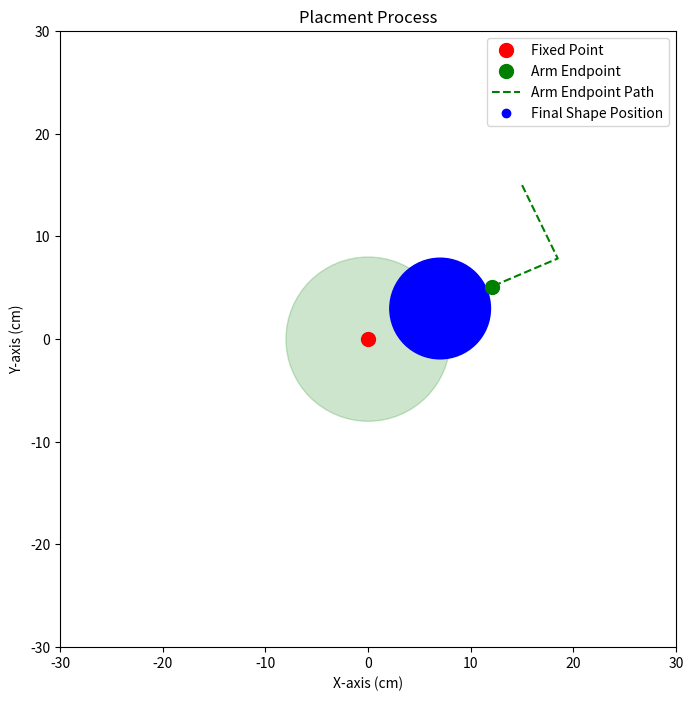

Write the Python code that produced this figure.
import numpy as np
import matplotlib.pyplot as plt
from matplotlib.patches import Circle, Rectangle

class ShapePushingSimulation:
    def __init__(self):
        # 随机种子
        np.random.seed(42)
        
        # 创建图形和轴
        self.fig, self.ax = plt.subplots(figsize=(10, 8))
        
        # 固定点（圆心）
        self.fixed_point = np.array([0, 0])
        
        # 有效区域半径（8cm）
        self.valid_radius = 8
        
        # 随机生成形状
        self.generate_shape()
        
        # 机械臂末端初始位置
        self.arm_endpoint = np.array([15.0, 15.0])  # Ensure dtype is float

        
        # 推动速度
        self.push_speed = 0.5
        
        # 绘图区域
        self.setup_plot()

    def generate_shape(self):
        # 随机选择形状
        if np.random.random() < 0.5:
            # 圆形（半径3-5cm）
            self.shape_type = 'circle'
            self.shape_size = np.random.uniform(3, 5)
            self.shape_center = np.array([np.random.uniform(-30, 30), 
                                           np.random.uniform(-30, 30)])
        else:
            # 正方形（边长5-8cm）
            self.shape_type = 'square'
            self.shape_size = np.random.uniform(5, 8)
            self.shape_center = np.array([np.random.uniform(-30, 30), 
                                           np.random.uniform(-30, 30)])

    def setup_plot(self):
        
        self.ax.clear()
        
        
        self.ax.set_xlim(-30, 30)
        self.ax.set_ylim(-30, 30)
        
        
        self.ax.plot(self.fixed_point[0], self.fixed_point[1], 'ro', markersize=10, label='Fixed Point')
        
        # 绘制机械臂末端
        self.ax.plot(self.arm_endpoint[0], self.arm_endpoint[1], 'go', markersize=10, label='Arm Endpoint')
        
        # 绘制有效区域
        valid_region = Circle(self.fixed_point, self.valid_radius, 
                              facecolor='green', alpha=0.2, edgecolor='green')
        self.ax.add_patch(valid_region)
        
        # 绘制形状
        if self.shape_type == 'circle':
            shape = Circle(self.shape_center, radius=self.shape_size, 
                           facecolor='blue', edgecolor='blue')
        else:
            shape = Rectangle(self.shape_center - self.shape_size/2, 
                              width=self.shape_size, height=self.shape_size, 
                              facecolor='blue', edgecolor='blue')
        self.ax.add_patch(shape)
        
        
        self.ax.set_title('Placment Process')
        self.ax.set_xlabel('X-axis (cm)')
        self.ax.set_ylabel('Y-axis (cm)')
        self.ax.legend()
        
        
        self.ax.set_aspect('equal')

    def push_shape(self):
        # Calculate the vector from the shape center to the fixed point
        to_fixed = self.fixed_point - self.shape_center
        
        # Normalize the direction vector
        move_distance = np.linalg.norm(to_fixed)
        if move_distance == 0:  # Avoid division by zero
            return
        direction = to_fixed / move_distance

        # Calculate the desired position for the arm endpoint (opposite side of the coffee cup)
        arm_target_position = self.shape_center - direction * (self.shape_size / 2 + 2.5)  # Adjust distance as needed

        # Move the arm endpoint toward the target position
        arm_movement = arm_target_position - self.arm_endpoint
        arm_distance = np.linalg.norm(arm_movement)
        if arm_distance < self.push_speed:
            self.arm_endpoint = arm_target_position
        else:
            self.arm_endpoint += arm_movement / arm_distance * self.push_speed

        # Only push the shape if the arm endpoint is correctly positioned
        if np.linalg.norm(self.arm_endpoint - arm_target_position) < 0.1:
            if move_distance < self.push_speed:
                self.shape_center = self.fixed_point.copy()
            else:
                # Move the shape toward the fixed point
                self.shape_center += direction * self.push_speed

    def check_placement_validity(self):
        # 计算形状中心到固定点的距离
        dist = np.linalg.norm(self.shape_center - self.fixed_point)
        
        # 检查距离是否在有效范围内（不超过0.5cm）
        return dist <= (self.valid_radius)

    def run_simulation(self):
        # 最大迭代次数，防止无限循环
        max_iterations = 200
        iterations = 0
    
        # 存储每一步的状态
        positions = []
    
        while not self.check_placement_validity() and iterations < max_iterations:
            # 记录当前位置
            positions.append({
                'shape_center': self.shape_center.copy(),
                'arm_endpoint': self.arm_endpoint.copy()
            })
            
            
            self.push_shape()
            
            
            self.visualize_path(positions)
            
            
            plt.pause(0.01)  # 暂停0.1秒
            
            iterations += 1

    def visualize_path(self, positions):
        
        self.ax.clear()
        
        
        self.setup_plot()
        
        # 绘制路径
        shape_path = np.array([pos['shape_center'] for pos in positions])
        arm_path = np.array([pos['arm_endpoint'] for pos in positions])
        
        # 检查 shape_path 和 arm_path 是否是二维数组
        if shape_path.ndim == 1:
            shape_path = shape_path.reshape(-1, 2)
        if arm_path.ndim == 1:
            arm_path = arm_path.reshape(-1, 2)

        # 绘制路径轨迹
        self.ax.plot(arm_path[:, 0], arm_path[:, 1], 'g--', label='Arm Endpoint Path')
        
        # 最终位置
        self.ax.plot(self.shape_center[0], self.shape_center[1], 'bo', label='Final Shape Position')
        
        
        self.ax.legend()
        
        
        plt.draw()  


if __name__ == "__main__":
    sim = ShapePushingSimulation()
    sim.run_simulation()
    plt.show()  
